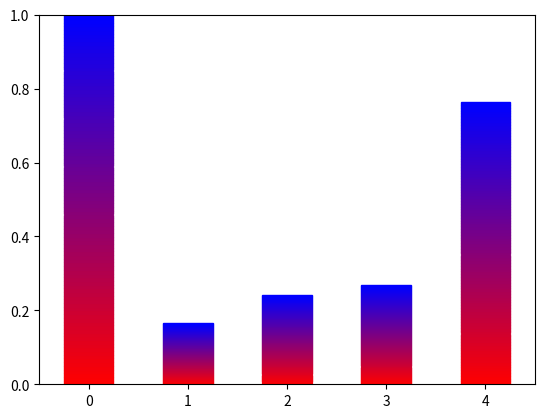

Python code for this plot:
import matplotlib.pyplot as plt
import numpy as np

# # 获取SciPy默认颜色循环
# colors = plt.rcParams['axes.prop_cycle'].by_key()['color']
#
# # 生成示例数据
# x = np.arange(1, 11)
# y1_category1 = np.random.randint(50, 100, size=10)  # 折线图数据 - Category 1
# y1_category2 = np.random.randint(50, 100, size=10)  # 折线图数据 - Category 2
# y1_category3 = np.random.randint(50, 100, size=10)  # 折线图数据 - Category 3
#
# y2_category1 = np.random.randint(1, 10, size=10)  # 柱状图数据 - Category 1
# y2_category2 = np.random.randint(1, 10, size=10)  # 柱状图数据 - Category 2
# y2_category3 = np.random.randint(1, 10, size=10)  # 柱状图数据 - Category 3
#
# # 创建画布和子图对象
# fig, ax1 = plt.subplots()
#
# # 绘制折线图
# ax1.plot(x, y1_category1, color=colors[0], marker='o', label='Category 1')
# ax1.plot(x, y1_category2, color=colors[1], marker='s', label='Category 2')
# ax1.plot(x, y1_category3, color=colors[2], marker='^', label='Category 3')
# ax1.set_xlabel('X')
# ax1.set_ylabel('Energy Consumption (J)', color=colors[0])
#
# # 创建第二个纵轴
# ax2 = ax1.twinx()
#
# # 绘制柱状图
# bar_width = 0.25
# bar1 = ax2.bar(x - bar_width, y2_category1, bar_width, color=colors[0], label='Category 1')
# bar2 = ax2.bar(x, y2_category2, bar_width, color=colors[1], label='Category 2')
# bar3 = ax2.bar(x + bar_width, y2_category3, bar_width, color=colors[2], label='Category 3')
# ax2.set_ylabel('Throughput (Gbps)')
#
# # 添加图例
# lines, labels = ax1.get_legend_handles_labels()
# bars = [bar1, bar2, bar3]
# labels2 = ['Category 1', 'Category 2', 'Category 3']
# ax2.legend(bars + lines, labels2 + labels, loc='best')
#
# plt.title('Energy Consumption and Throughput')
# plt.show()

import matplotlib.patches as patches

# 渐变色柱状图
def gradient_bar(ax, x, y, width, height, color1, color2):
    for i in np.linspace(0, 1, 100):
        rect = patches.Rectangle((x, y + i * height), width, height / 100.0,
                                 color=(color1[0] * (1 - i) + color2[0] * i,
                                        color1[1] * (1 - i) + color2[1] * i,
                                        color1[2] * (1 - i) + color2[2] * i))
        ax.add_patch(rect)

# 数据
x = np.arange(5)
y = np.random.rand(5)

fig, ax = plt.subplots()
width = 0.5

# 绘制柱状图
for i in range(len(x)):
    gradient_bar(ax, x[i] - width / 2, 0, width, y[i], color1=(1, 0, 0), color2=(0, 0, 1))

ax.set_xlim(-0.5, len(x) - 0.5)
ax.set_ylim(0, 1)
plt.show()

